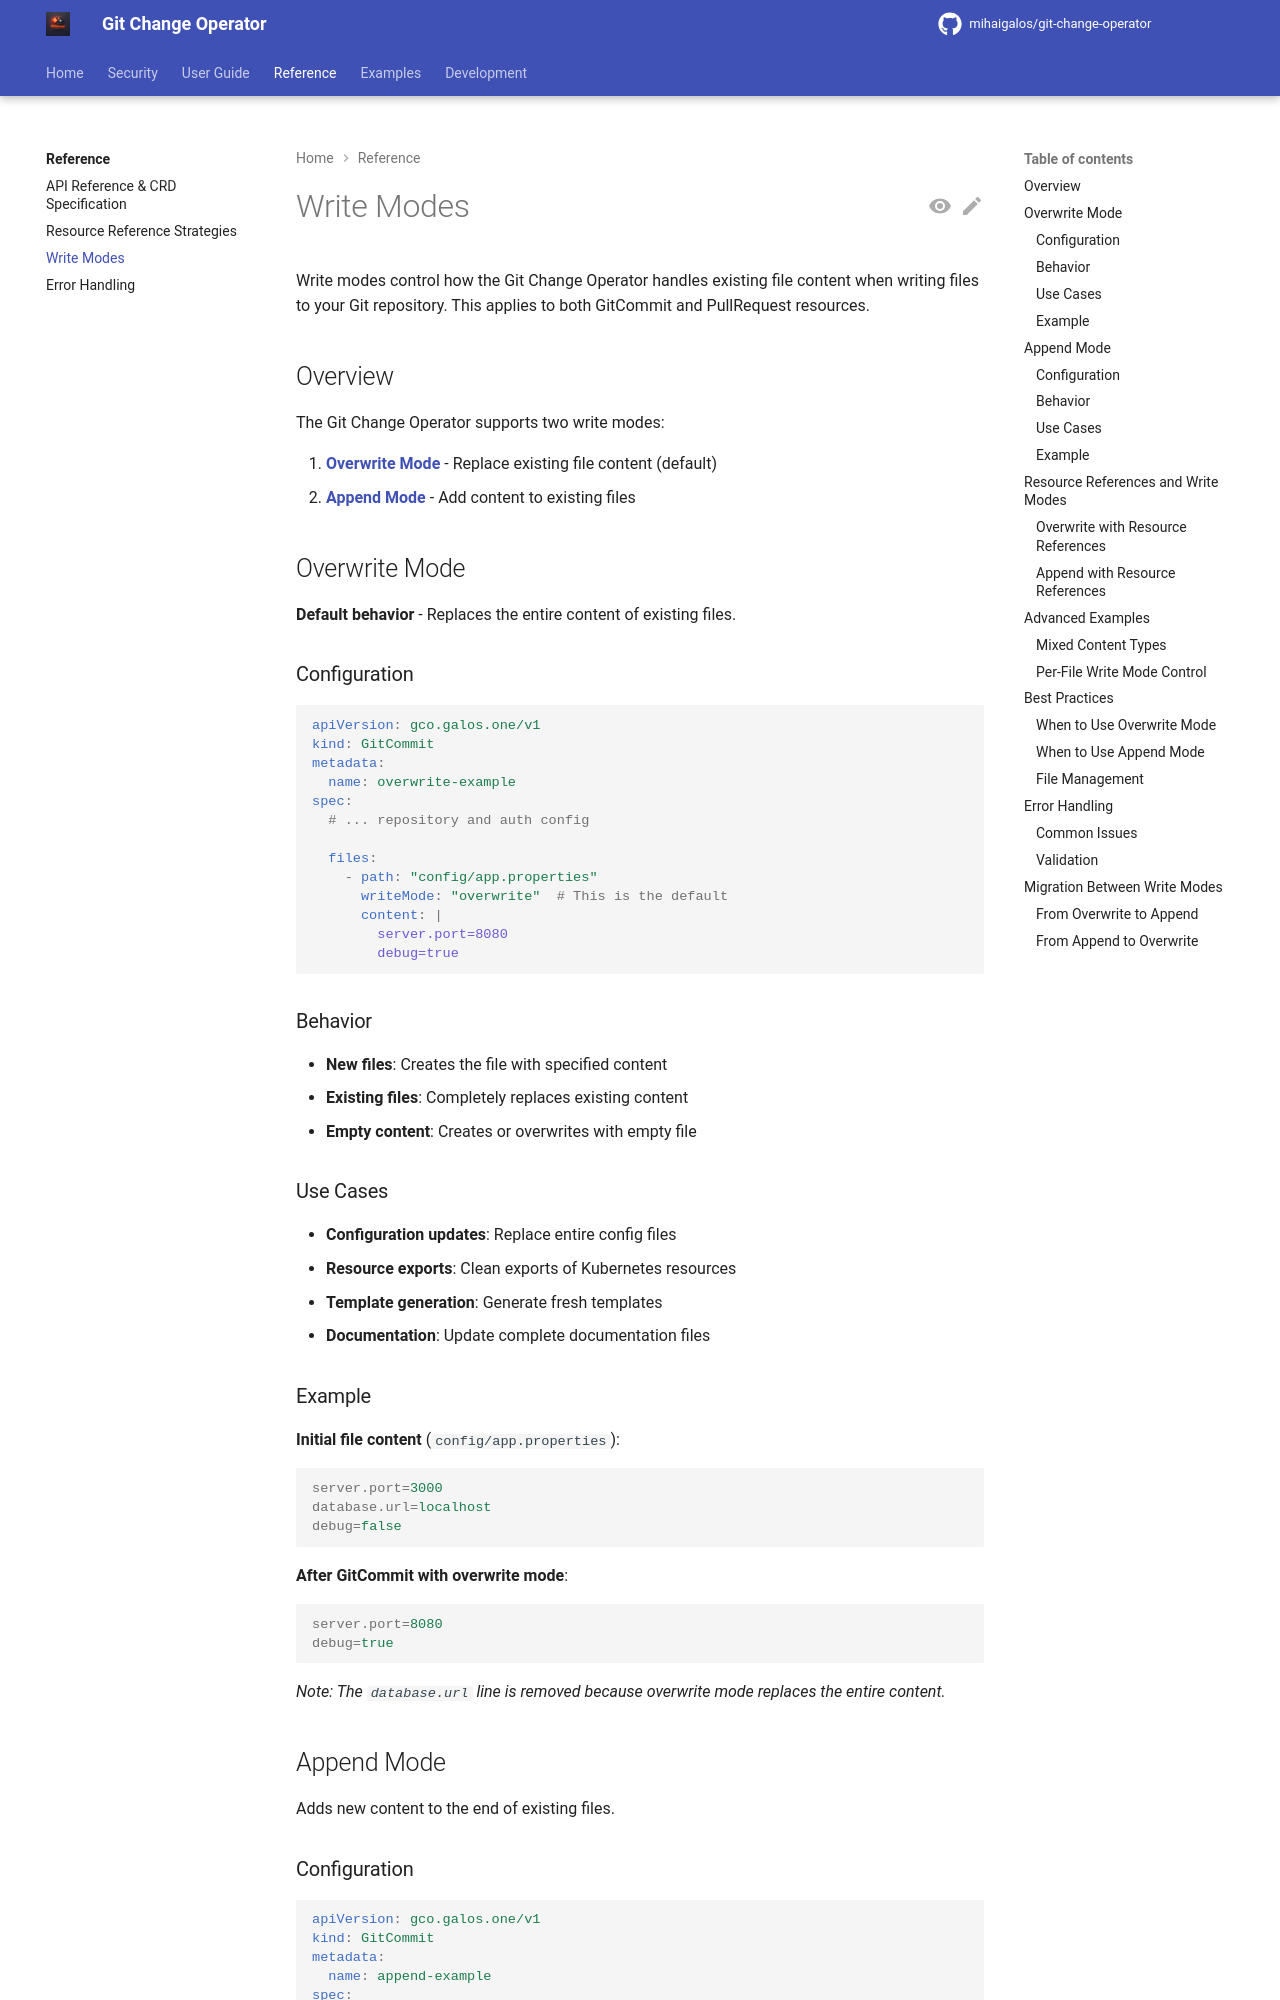

repository: mihaigalos/git-change-operator · page: 1.2.3/reference/write-modes/index.html · generator: mkdocs

# Write Modes

Write modes control how the Git Change Operator handles existing file content when writing files to your Git repository. This applies to both GitCommit and PullRequest resources.

## Overview

The Git Change Operator supports two write modes:

1. **[Overwrite Mode](#overwrite-mode)** - Replace existing file content (default)
2. **[Append Mode](#append-mode)** - Add content to existing files

## Overwrite Mode

**Default behavior** - Replaces the entire content of existing files.

### Configuration

```yaml
apiVersion: gco.galos.one/v1
kind: GitCommit
metadata:
  name: overwrite-example
spec:
  # ... repository and auth config
  
  files:
    - path: "config/app.properties"
      writeMode: "overwrite"  # This is the default
      content: |
        server.port=8080
        debug=true
```

### Behavior

- **New files**: Creates the file with specified content
- **Existing files**: Completely replaces existing content
- **Empty content**: Creates or overwrites with empty file

### Use Cases

- **Configuration updates**: Replace entire config files
- **Resource exports**: Clean exports of Kubernetes resources  
- **Template generation**: Generate fresh templates
- **Documentation**: Update complete documentation files

### Example

**Initial file content** (`config/app.properties`):
```properties
server.port=3000
database.url=localhost
debug=false
```

**After GitCommit with overwrite mode**:
```properties
server.port=8080
debug=true
```

*Note: The `database.url` line is removed because overwrite mode replaces the entire content.*

## Append Mode

Adds new content to the end of existing files.

### Configuration

```yaml
apiVersion: gco.galos.one/v1
kind: GitCommit
metadata:
  name: append-example
spec:
  # ... repository and auth config  
  
  files:
    - path: "logs/deployment.log"
      writeMode: "append"
      content: |
        2023-10-01 10:00:00 - Deployment started
        2023-10-01 10:05:00 - Application healthy
```

### Behavior

- **New files**: Creates the file with specified content
- **Existing files**: Adds content to the end of the file
- **Multiple appends**: Each reconciliation adds more content
